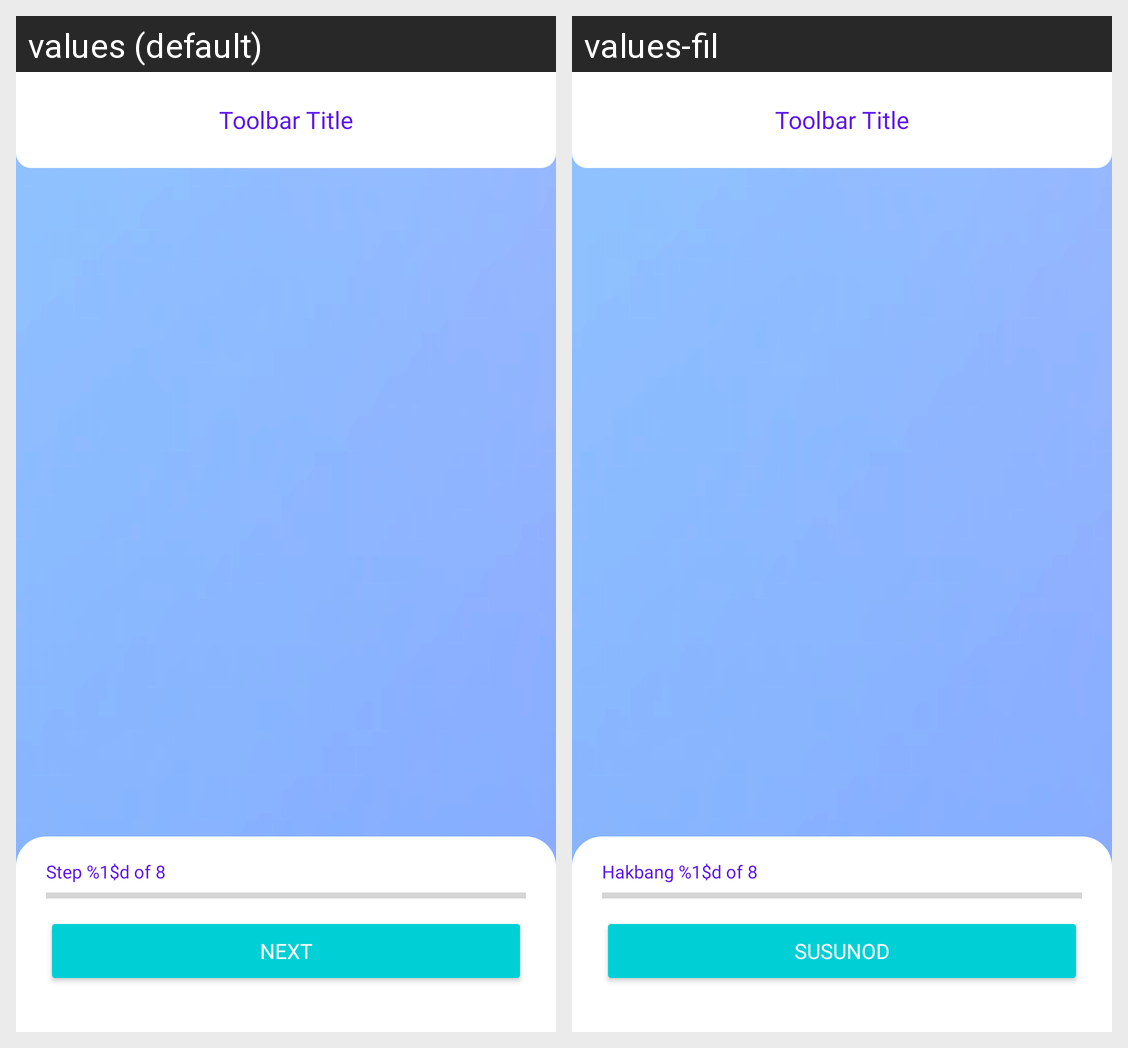

For this localized Android screen grid, give each drawn string resource with its value in every locale shown.
Android screen res/layout/activity_create_assessment.xml rendered under 2 locales, left to right: values (default), values-fil. Device: Nexus 5 (rendered at 1080×1920; each locale shown at half size, 540×960, under a caption strip naming it); theme Theme.TahanApp.
Strings drawn on this screen, with the default value and each locale's value (text and hints the layout hard-codes, and strings that could not be matched under every locale, appear in the picture but are not listed):

step_format
  values: Step %1$d of 8
  values-fil: Hakbang %1$d of 8

next
  values: Next
  values-fil: Susunod
